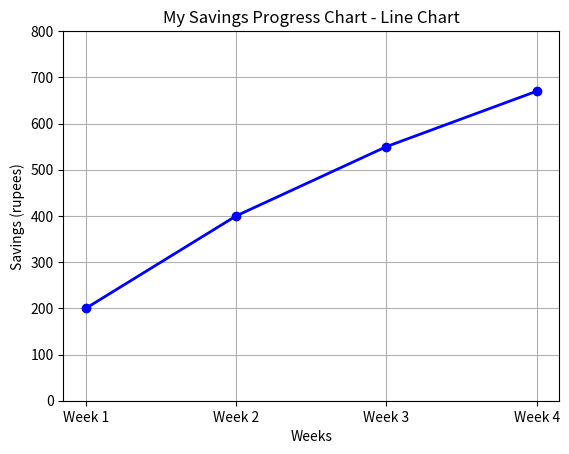
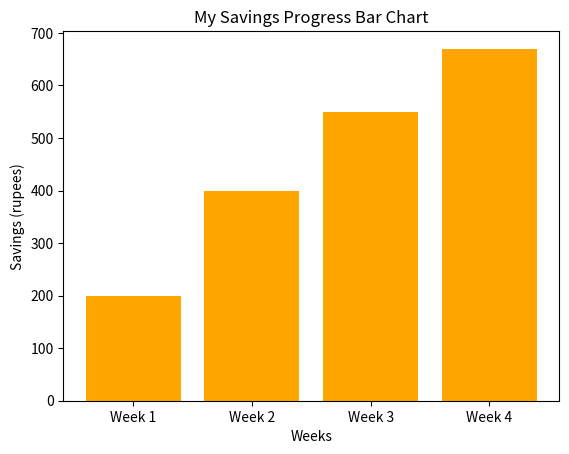

Reproduce these figures in Python, in order.
import matplotlib.pyplot as plt
Weeks = ['Week 1', 'Week 2', 'Week 3', 'Week 4']
savings = [200, 400, 550, 670]
plt.plot(Weeks, savings, marker='o', color='blue', linestyle='-', linewidth=2)
plt.title('My Savings Progress Chart - Line Chart')
plt.xlabel('Weeks')
plt.ylabel('Savings (rupees)')
plt.grid(True)
plt.ylim(0, 800)
plt.show()
plt.bar(Weeks, savings, color='orange')
plt.title('My Savings Progress Bar Chart')
plt.xlabel('Weeks')
plt.ylabel('Savings (rupees)')
plt.show()
